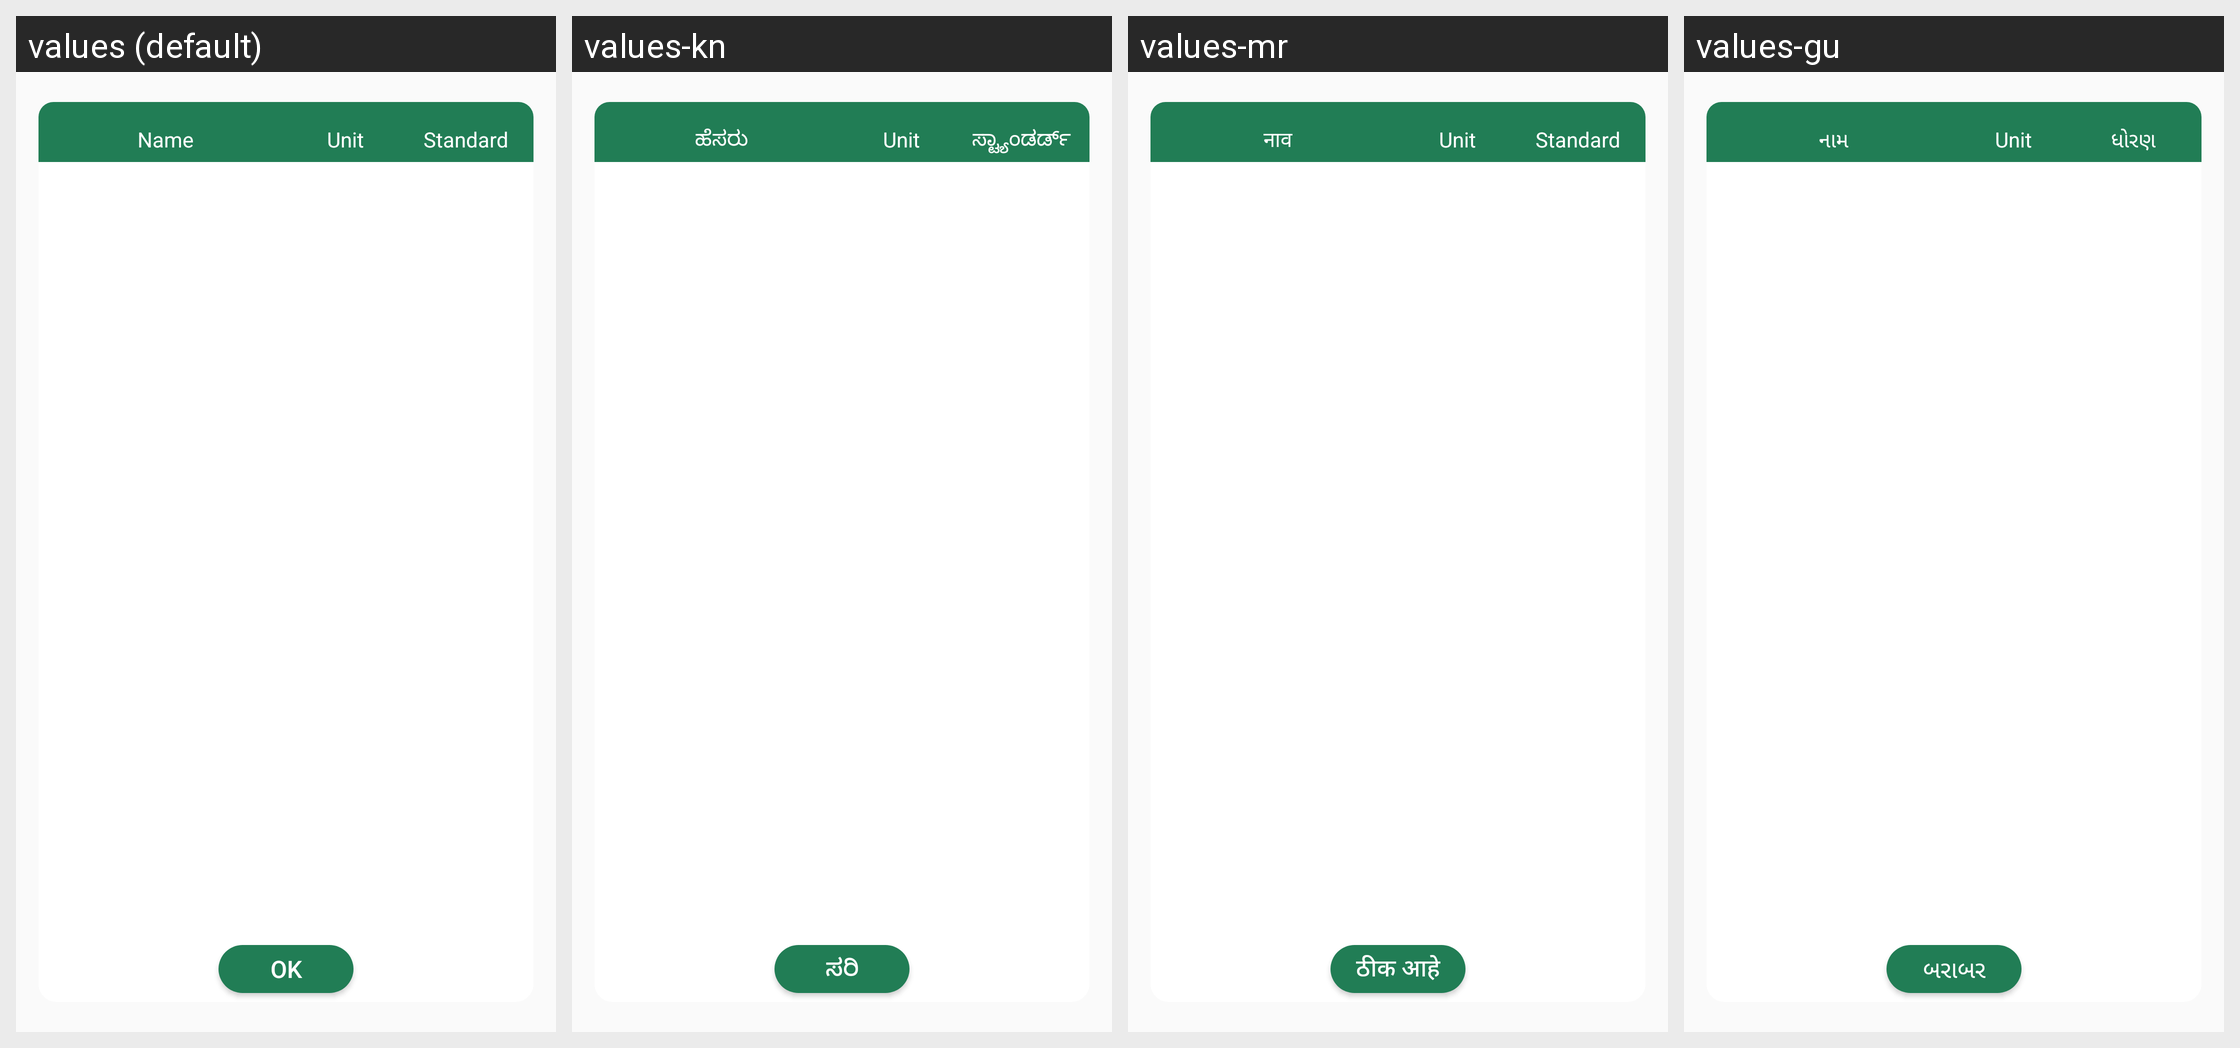

The Android screen above is rendered under several locales of the same app. Produce the string resources it draws, with the default and per-locale values.
Android screen res/layout/layout_chemicals_dialog.xml rendered under 4 locales, left to right: values (default), values-kn, values-mr, values-gu. Device: Nexus 5 (rendered at 1080×1920; each locale shown at half size, 540×960, under a caption strip naming it); theme AppTheme.
Other locales in the repository, not shown: values-hi, values-ta, values-te.
Strings drawn on this screen, with the default value and each locale's value (text and hints the layout hard-codes, and strings that could not be matched under every locale, appear in the picture but are not listed):

name
  values: Name
  values-kn: ಹೆಸರು
  values-mr: नाव
  values-gu: નામ

standard
  values: Standard
  values-kn: ಸ್ಟ್ಯಾಂಡರ್ಡ್
  values-mr: Standard
  values-gu: ધોરણ

ok_chem_dialog
  values: Ok
  values-kn: ಸರಿ
  values-mr: ठीक आहे
  values-gu: બરાબર
